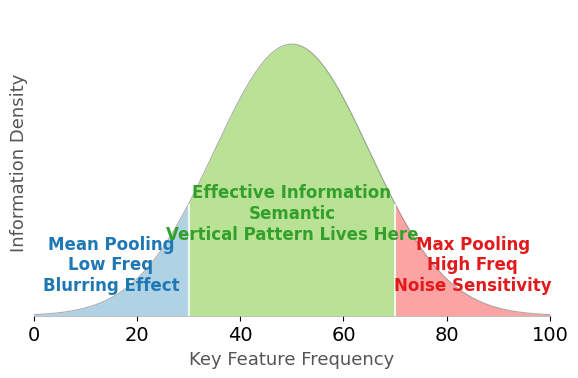

Source code (Python): (Note: this script raises an exception after producing the figure.)
import numpy as np
import matplotlib.pyplot as plt
from scipy.stats import norm

# 1. 设置绘图参数
plt.rcParams['font.family'] = 'sans-serif'
plt.rcParams['font.sans-serif'] = ['Arial', 'DejaVu Sans']
plt.rcParams['axes.linewidth'] = 0.5 
plt.rcParams['font.size'] = 14

fig, ax = plt.subplots(figsize=(6,4), dpi=300)

# 创建模拟数据
x = np.linspace(0, 100, 1000)
y = norm.pdf(x, 50, 15) * 100 

# 定义浅色系颜色 (Light Palette)
color_low = '#A6CEE3'   # 浅蓝
color_mid = '#B2DF8A'   # 浅绿
color_high = '#FB9A99'  # 浅红/粉
text_color_low = '#1F78B4'  # 深蓝 (用于文字)
text_color_mid = '#33A02C'  # 深绿 (用于文字)
text_color_high = '#E31A1C' # 深红 (用于文字)

# 定义区域边界
low_cutoff = 30
high_cutoff = 70

# --- 区域 1: Mean Pooling ---
ax.fill_between(x, 0, y, where=(x <= low_cutoff), 
                color=color_low, alpha=0.9, label='Mean Pooling Focus', linewidth=0)
ax.text(15, 0.5, "Mean Pooling\nLow Freq\nBlurring Effect", 
        ha='center', va='center', color=text_color_low, fontweight='bold', fontsize=12)

# --- 区域 2: Effective Information ---
ax.fill_between(x, 0, y, where=((x > low_cutoff) & (x < high_cutoff)), 
                color=color_mid, alpha=0.9, label='Effective Information', linewidth=0)
ax.text(50, 1.0, "Effective Information\nSemantic\nVertical Pattern Lives Here", 
        ha='center', va='center', color=text_color_mid, fontweight='bold', fontsize=12)

# --- 区域 3: Max Pooling ---
ax.fill_between(x, 0, y, where=(x >= high_cutoff), 
                color=color_high, alpha=0.9, label='Max Pooling Focus', linewidth=0)
ax.text(85, 0.5, "Max Pooling\nHigh Freq\nNoise Sensitivity", 
        ha='center', va='center', color=text_color_high, fontweight='bold', fontsize=12)

# 美化正态分布曲线：使用极细的灰色线条代替粗黑线
ax.plot(x, y, color='#777777', linewidth=0.8, alpha=0.6)

# 添加分隔线 (使用白色使其看起来更自然)
ax.vlines(x=low_cutoff, ymin=0, ymax=norm.pdf(low_cutoff, 50, 15)*100, colors='white', linestyles='-', linewidth=1.5, alpha=0.8)
ax.vlines(x=high_cutoff, ymin=0, ymax=norm.pdf(high_cutoff, 50, 15)*100, colors='white', linestyles='-', linewidth=1.5, alpha=0.8)

# 装饰图表
ax.set_xlabel("Key Feature Frequency", fontsize=13, color='#555555')
ax.set_ylabel("Information Density", fontsize=13, color='#555555')
ax.set_yticks([]) 
ax.set_xlim(0, 100)
ax.set_ylim(0, 3)

# 去除多余边框
ax.spines['top'].set_visible(False)
ax.spines['right'].set_visible(False)
ax.spines['left'].set_visible(False)
ax.spines['bottom'].set_color('#AAAAAA')

plt.tight_layout()

# 保存
plt.savefig('analysis/distribution_plot.pdf', format='pdf')